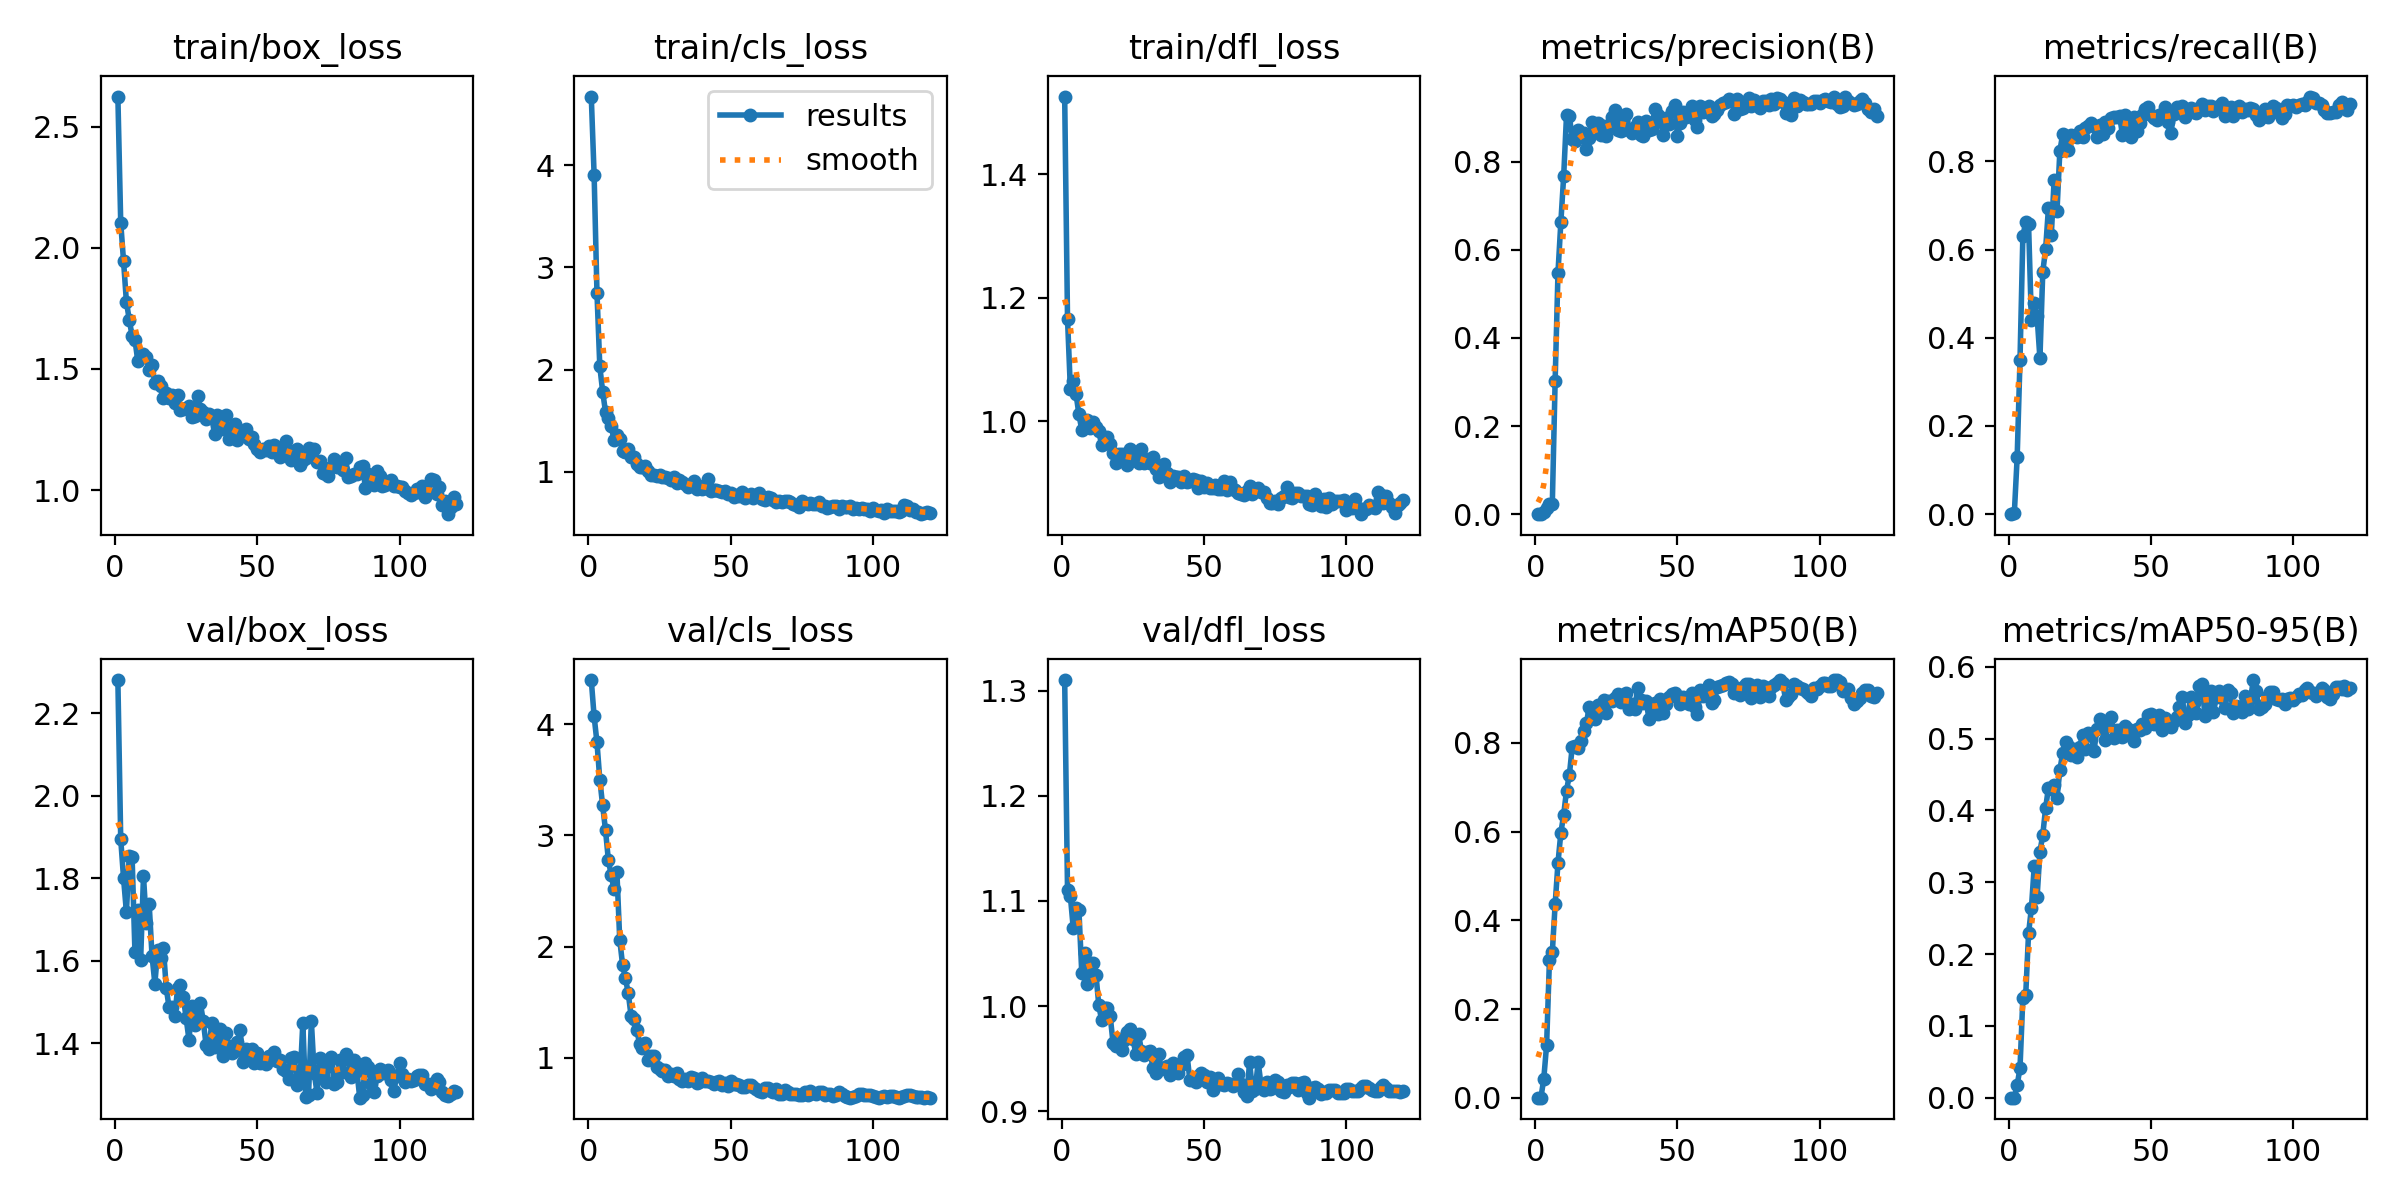

The data file committed next to this chart (first rows):
epoch, train/box_loss, train/cls_loss, train/dfl_loss, metrics/precision(B), metrics/recall(B), metrics/mAP50(B), metrics/mAP50-95(B), val/box_loss, val/cls_loss, val/dfl_loss, lr/pg0, lr/pg1, lr/pg2
1, 2.624, 4.671, 1.526, 0, 0, 0, 0, 2.281, 4.397, 1.31, 8.75e-05, 8.75e-05, 8.75e-05
2, 2.103, 3.905, 1.166, 0.00013, 0.00188, 6e-05, 6e-05, 1.895, 4.07, 1.111, 0.0001859, 0.0001859, 0.0001859
3, 1.944, 2.754, 1.053, 0.00509, 0.129, 0.0423, 0.01725, 1.8, 3.837, 1.105, 0.0002828, 0.0002828, 0.0002828
4, 1.777, 2.032, 1.066, 0.01509, 0.3501, 0.119, 0.04152, 1.718, 3.501, 1.075, 0.0003779, 0.0003779, 0.0003779
5, 1.704, 1.787, 1.044, 0.02226, 0.6301, 0.3111, 0.1391, 1.854, 3.268, 1.093, 0.0004714, 0.0004714, 0.0004714
6, 1.636, 1.588, 1.011, 0.02225, 0.6625, 0.3277, 0.1425, 1.851, 3.047, 1.092, 0.0005633, 0.0005633, 0.0005633
7, 1.62, 1.526, 0.9864, 0.3034, 0.6581, 0.436, 0.2286, 1.621, 2.779, 1.032, 0.0006535, 0.0006535, 0.0006535
8, 1.533, 1.448, 0.9994, 0.5485, 0.4396, 0.5298, 0.2638, 1.723, 2.643, 1.051, 0.000742, 0.000742, 0.000742
9, 1.551, 1.316, 1.002, 0.6622, 0.4782, 0.597, 0.322, 1.602, 2.514, 1.021, 0.0008289, 0.0008289, 0.0008289
10, 1.562, 1.357, 0.9888, 0.7679, 0.449, 0.6383, 0.2792, 1.805, 2.673, 1.041, 0.0009142, 0.0009142, 0.0009142
11, 1.548, 1.322, 0.999, 0.9058, 0.3533, 0.6928, 0.3423, 1.691, 2.062, 1.041, 0.0009978, 0.0009978, 0.0009978
12, 1.496, 1.208, 0.9911, 0.9043, 0.5495, 0.7281, 0.366, 1.738, 1.836, 1.03, 0.00108, 0.00108, 0.00108
13, 1.514, 1.199, 0.9837, 0.8526, 0.6013, 0.7909, 0.4033, 1.612, 1.715, 1.001, 0.001126, 0.001126, 0.001126
14, 1.44, 1.225, 0.9616, 0.8467, 0.695, 0.7922, 0.4317, 1.544, 1.579, 0.9862, 0.001126, 0.001126, 0.001126
15, 1.45, 1.145, 0.9696, 0.8731, 0.6334, 0.788, 0.4297, 1.625, 1.374, 0.9982, 0.001116, 0.001116, 0.001116
16, 1.431, 1.146, 0.9741, 0.8565, 0.7587, 0.8055, 0.4348, 1.606, 1.345, 0.998, 0.001106, 0.001106, 0.001106
17, 1.381, 1.078, 0.9633, 0.8658, 0.6876, 0.8281, 0.4169, 1.63, 1.245, 0.9904, 0.001095, 0.001095, 0.001095
18, 1.402, 1.05, 0.9495, 0.8282, 0.8235, 0.8456, 0.4562, 1.534, 1.126, 0.9648, 0.001085, 0.001085, 0.001085
19, 1.379, 1.049, 0.9331, 0.8544, 0.862, 0.8813, 0.48, 1.486, 1.091, 0.9614, 0.001075, 0.001075, 0.001075
20, 1.393, 1.059, 0.9468, 0.8915, 0.836, 0.8694, 0.4959, 1.486, 1.128, 0.9684, 0.001064, 0.001064, 0.001064
21, 1.359, 1.01, 0.9474, 0.8812, 0.8262, 0.8541, 0.4898, 1.467, 0.9775, 0.9577, 0.001054, 0.001054, 0.001054
22, 1.394, 0.9682, 0.9423, 0.8871, 0.8597, 0.8853, 0.4766, 1.533, 1.015, 0.9679, 0.001044, 0.001044, 0.001044
23, 1.329, 0.9673, 0.9291, 0.8616, 0.8568, 0.8692, 0.485, 1.541, 1.018, 0.9751, 0.001033, 0.001033, 0.001033
24, 1.335, 0.9565, 0.9546, 0.8814, 0.8563, 0.8967, 0.475, 1.511, 0.9147, 0.9783, 0.001023, 0.001023, 0.001023
25, 1.341, 0.9717, 0.9419, 0.8579, 0.8693, 0.8686, 0.4887, 1.46, 0.898, 0.9684, 0.001013, 0.001013, 0.001013
26, 1.347, 0.9504, 0.9372, 0.8786, 0.8551, 0.8945, 0.5054, 1.408, 0.8814, 0.9547, 0.001002, 0.001002, 0.001002
27, 1.3, 0.9515, 0.9329, 0.9014, 0.8749, 0.8952, 0.4859, 1.491, 0.8851, 0.9732, 0.0009922, 0.0009922, 0.0009922
28, 1.307, 0.9441, 0.9554, 0.9182, 0.8807, 0.9005, 0.5074, 1.445, 0.8385, 0.9568, 0.0009819, 0.0009819, 0.0009819
29, 1.387, 0.9255, 0.9329, 0.8714, 0.8865, 0.911, 0.505, 1.461, 0.8543, 0.9538, 0.0009716, 0.0009716, 0.0009716
30, 1.336, 0.9527, 0.9394, 0.8708, 0.8814, 0.8931, 0.4825, 1.496, 0.8332, 0.9558, 0.0009612, 0.0009612, 0.0009612
31, 1.323, 0.8972, 0.9322, 0.8952, 0.8559, 0.894, 0.5129, 1.454, 0.8605, 0.957, 0.0009509, 0.0009509, 0.0009509
32, 1.291, 0.9199, 0.9417, 0.9081, 0.8828, 0.9122, 0.5272, 1.395, 0.8116, 0.9413, 0.0009406, 0.0009406, 0.0009406
33, 1.316, 0.9058, 0.9237, 0.8733, 0.8631, 0.8771, 0.5151, 1.385, 0.7935, 0.9366, 0.0009303, 0.0009303, 0.0009303
34, 1.301, 0.8851, 0.9092, 0.8647, 0.8899, 0.8874, 0.4985, 1.449, 0.8124, 0.954, 0.00092, 0.00092, 0.00092
35, 1.23, 0.8512, 0.9167, 0.8795, 0.8763, 0.8767, 0.5195, 1.389, 0.7862, 0.9402, 0.0009097, 0.0009097, 0.0009097
36, 1.308, 0.8778, 0.9303, 0.8914, 0.8978, 0.9234, 0.5293, 1.404, 0.8252, 0.9408, 0.0008994, 0.0008994, 0.0008994
37, 1.3, 0.9133, 0.9167, 0.8608, 0.9, 0.8965, 0.5012, 1.433, 0.8176, 0.9428, 0.0008891, 0.0008891, 0.0008891
38, 1.253, 0.8375, 0.9013, 0.8592, 0.8999, 0.8893, 0.5126, 1.368, 0.7753, 0.9339, 0.0008787, 0.0008787, 0.0008787
39, 1.309, 0.8596, 0.9118, 0.8923, 0.9032, 0.8948, 0.5113, 1.426, 0.782, 0.9457, 0.0008684, 0.0008684, 0.0008684
40, 1.212, 0.8375, 0.9096, 0.8732, 0.8605, 0.8533, 0.5018, 1.392, 0.8213, 0.9403, 0.0008581, 0.0008581, 0.0008581
41, 1.247, 0.8397, 0.9107, 0.8738, 0.906, 0.8823, 0.518, 1.376, 0.7928, 0.9361, 0.0008478, 0.0008478, 0.0008478
42, 1.274, 0.9353, 0.902, 0.9191, 0.8791, 0.8899, 0.5139, 1.38, 0.7872, 0.9441, 0.0008375, 0.0008375, 0.0008375
43, 1.207, 0.8152, 0.9115, 0.9062, 0.855, 0.8657, 0.5038, 1.402, 0.7773, 0.9515, 0.0008272, 0.0008272, 0.0008272
44, 1.23, 0.8213, 0.9013, 0.8933, 0.8998, 0.8986, 0.4962, 1.431, 0.7649, 0.9536, 0.0008169, 0.0008169, 0.0008169
45, 1.242, 0.8195, 0.9037, 0.8613, 0.8685, 0.868, 0.5131, 1.353, 0.7815, 0.9294, 0.0008066, 0.0008066, 0.0008066
46, 1.251, 0.8178, 0.9068, 0.8988, 0.8862, 0.889, 0.5118, 1.387, 0.792, 0.9298, 0.0007962, 0.0007962, 0.0007962
47, 1.209, 0.7998, 0.9052, 0.8862, 0.9042, 0.9028, 0.5198, 1.37, 0.7523, 0.928, 0.0007859, 0.0007859, 0.0007859
48, 1.217, 0.8155, 0.8925, 0.916, 0.9187, 0.9099, 0.5146, 1.386, 0.7697, 0.9332, 0.0007756, 0.0007756, 0.0007756
49, 1.19, 0.7859, 0.9035, 0.9288, 0.9234, 0.9135, 0.5323, 1.353, 0.7471, 0.9364, 0.0007653, 0.0007653, 0.0007653
50, 1.17, 0.7969, 0.8942, 0.8595, 0.9055, 0.9064, 0.5341, 1.377, 0.7886, 0.9344, 0.000755, 0.000755, 0.000755
51, 1.158, 0.7595, 0.8996, 0.8875, 0.8985, 0.887, 0.5208, 1.352, 0.7604, 0.9273, 0.0007447, 0.0007447, 0.0007447
52, 1.168, 0.774, 0.8925, 0.912, 0.8947, 0.9048, 0.5302, 1.362, 0.7619, 0.932, 0.0007344, 0.0007344, 0.0007344
53, 1.167, 0.7616, 0.8927, 0.9011, 0.9057, 0.8983, 0.5335, 1.35, 0.7542, 0.9196, 0.0007241, 0.0007241, 0.0007241
54, 1.18, 0.8041, 0.8964, 0.9081, 0.9023, 0.8872, 0.5126, 1.369, 0.7366, 0.9276, 0.0007137, 0.0007137, 0.0007137
55, 1.155, 0.7482, 0.8912, 0.9273, 0.9226, 0.9132, 0.5289, 1.371, 0.7334, 0.9314, 0.0007034, 0.0007034, 0.0007034
56, 1.184, 0.7679, 0.8905, 0.8941, 0.8891, 0.882, 0.5212, 1.378, 0.7548, 0.9262, 0.0006931, 0.0006931, 0.0006931
57, 1.172, 0.7839, 0.9033, 0.8797, 0.8652, 0.8658, 0.5157, 1.357, 0.754, 0.9251, 0.0006828, 0.0006828, 0.0006828
58, 1.138, 0.7426, 0.8884, 0.9268, 0.9065, 0.9191, 0.5249, 1.36, 0.7398, 0.9267, 0.0006725, 0.0006725, 0.0006725
59, 1.179, 0.7702, 0.9025, 0.9122, 0.9226, 0.9056, 0.5303, 1.336, 0.7227, 0.9257, 0.0006622, 0.0006622, 0.0006622
60, 1.202, 0.7952, 0.8902, 0.9154, 0.9211, 0.9108, 0.5442, 1.333, 0.7016, 0.9241, 0.0006519, 0.0006519, 0.0006519
... 60 more rows
